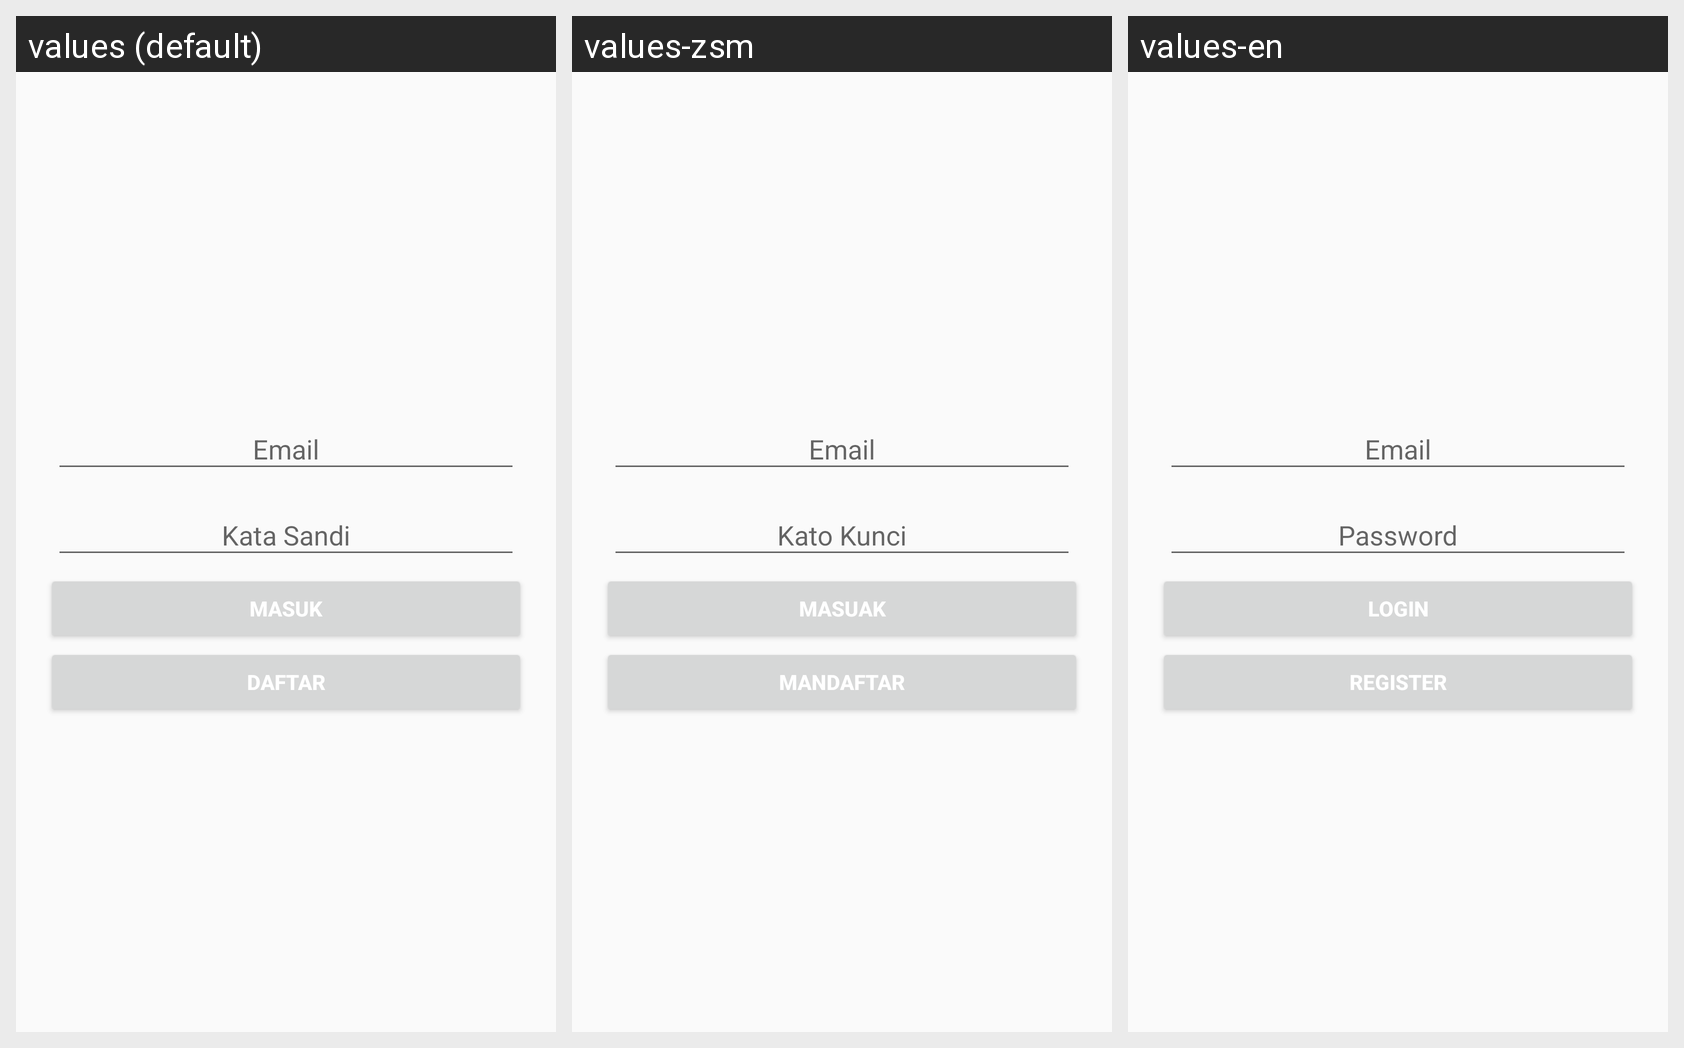

Strings drawn on this Android screen and how each of the app's shown locales translates them:
Android screen res/layout/activity_loginn.xml rendered under 3 locales, left to right: values (default), values-zsm, values-en. Device: Nexus 5 (rendered at 1080×1920; each locale shown at half size, 540×960, under a caption strip naming it); theme AppBaseTheme.
Strings drawn on this screen, with the default value and each locale's value (text and hints the layout hard-codes, and strings that could not be matched under every locale, appear in the picture but are not listed):

login
  values: MASUK
  values-zsm: MASUAK
  values-en: LOGIN

register
  values: DAFTAR
  values-zsm: MANDAFTAR
  values-en: REGISTER
